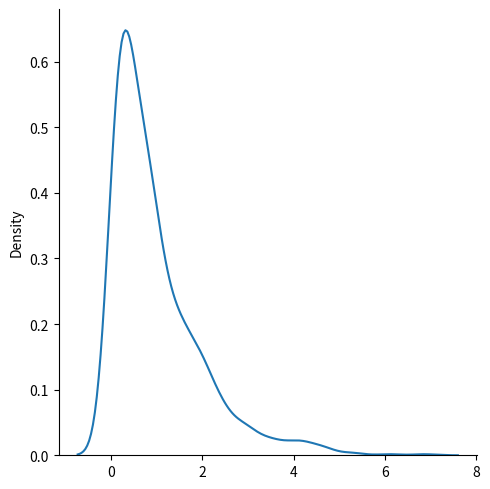

Write Python code to recreate this figure.
#Draw out a sample for exponential distribution with 2.0 scale with 2x3 size:
from numpy import random

x = random.exponential(scale=2, size=(2, 3))

print(x)

import matplotlib.pyplot as plt
import seaborn as sns

sns.displot(random.exponential(size=1000), kind="kde")

plt.show()
